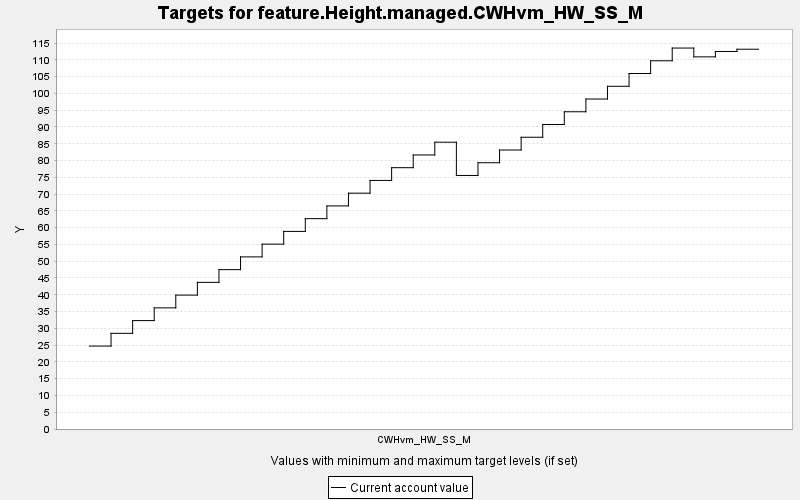

Values plotted in this chart, from the file beside it:
TARGET, PERIOD, YEAR, PERIODWIDTH, MINIMUM, MAXIMUM, MINWEIGHT, MAXWEIGHT, CURRENT, SUMMARY
feature.Height.managed.CWHvm_HW_SS_M, 0, 0, 10.0, 0.0, 10000, 1.0, 1.0, 24.71, 0.0
feature.Height.managed.CWHvm_HW_SS_M, 1, 10, 10.0, 0.0, 10000, 1.0, 1.0, 28.51, 0.0
feature.Height.managed.CWHvm_HW_SS_M, 2, 20, 10.0, 0.0, 10000, 1.0, 1.0, 32.3, 0.0
feature.Height.managed.CWHvm_HW_SS_M, 3, 30, 10.0, 0.0, 10000, 1.0, 1.0, 36.1, 0.0
feature.Height.managed.CWHvm_HW_SS_M, 4, 40, 10.0, 0.0, 10000, 1.0, 1.0, 39.9, 0.0
feature.Height.managed.CWHvm_HW_SS_M, 5, 50, 10.0, 0.0, 10000, 1.0, 1.0, 43.69, 0.0
feature.Height.managed.CWHvm_HW_SS_M, 6, 60, 10.0, 0.0, 10000, 1.0, 1.0, 47.49, 0.0
feature.Height.managed.CWHvm_HW_SS_M, 7, 70, 10.0, 0.0, 10000, 1.0, 1.0, 51.29, 0.0
feature.Height.managed.CWHvm_HW_SS_M, 8, 80, 10.0, 0.0, 10000, 1.0, 1.0, 55.09, 0.0
feature.Height.managed.CWHvm_HW_SS_M, 9, 90, 10.0, 0.0, 10000, 1.0, 1.0, 58.88, 0.0
feature.Height.managed.CWHvm_HW_SS_M, 10, 100, 10.0, 0.0, 10000, 1.0, 1.0, 62.68, 0.0
feature.Height.managed.CWHvm_HW_SS_M, 11, 110, 10.0, 0.0, 10000, 1.0, 1.0, 66.48, 0.0
feature.Height.managed.CWHvm_HW_SS_M, 12, 120, 10.0, 0.0, 10000, 1.0, 1.0, 70.27, 0.0
feature.Height.managed.CWHvm_HW_SS_M, 13, 130, 10.0, 0.0, 10000, 1.0, 1.0, 74.07, 0.0
feature.Height.managed.CWHvm_HW_SS_M, 14, 140, 10.0, 0.0, 10000, 1.0, 1.0, 77.87, 0.0
feature.Height.managed.CWHvm_HW_SS_M, 15, 150, 10.0, 0.0, 10000, 1.0, 1.0, 81.66, 0.0
feature.Height.managed.CWHvm_HW_SS_M, 16, 160, 10.0, 0.0, 10000, 1.0, 1.0, 85.46, 0.0
feature.Height.managed.CWHvm_HW_SS_M, 17, 170, 10.0, 0.0, 10000, 1.0, 1.0, 75.55, 0.0
feature.Height.managed.CWHvm_HW_SS_M, 18, 180, 10.0, 0.0, 10000, 1.0, 1.0, 79.34, 0.0
feature.Height.managed.CWHvm_HW_SS_M, 19, 190, 10.0, 0.0, 10000, 1.0, 1.0, 83.14, 0.0
feature.Height.managed.CWHvm_HW_SS_M, 20, 200, 10.0, 0.0, 10000, 1.0, 1.0, 86.94, 0.0
feature.Height.managed.CWHvm_HW_SS_M, 21, 210, 10.0, 0.0, 10000, 1.0, 1.0, 90.74, 0.0
feature.Height.managed.CWHvm_HW_SS_M, 22, 220, 10.0, 0.0, 10000, 1.0, 1.0, 94.53, 0.0
feature.Height.managed.CWHvm_HW_SS_M, 23, 230, 10.0, 0.0, 10000, 1.0, 1.0, 98.33, 0.0
feature.Height.managed.CWHvm_HW_SS_M, 24, 240, 10.0, 0.0, 10000, 1.0, 1.0, 102.1, 0.0
feature.Height.managed.CWHvm_HW_SS_M, 25, 250, 10.0, 0.0, 10000, 1.0, 1.0, 105.9, 0.0
feature.Height.managed.CWHvm_HW_SS_M, 26, 260, 10.0, 0.0, 10000, 1.0, 1.0, 109.7, 0.0
feature.Height.managed.CWHvm_HW_SS_M, 27, 270, 10.0, 0.0, 10000, 1.0, 1.0, 113.5, 0.0
feature.Height.managed.CWHvm_HW_SS_M, 28, 280, 10.0, 0.0, 10000, 1.0, 1.0, 110.9, 0.0
feature.Height.managed.CWHvm_HW_SS_M, 29, 290, 10.0, 0.0, 10000, 1.0, 1.0, 112.5, 0.0
feature.Height.managed.CWHvm_HW_SS_M, 30, 300, 10.0, 0.0, 10000, 1.0, 1.0, 113.2, 0.0
